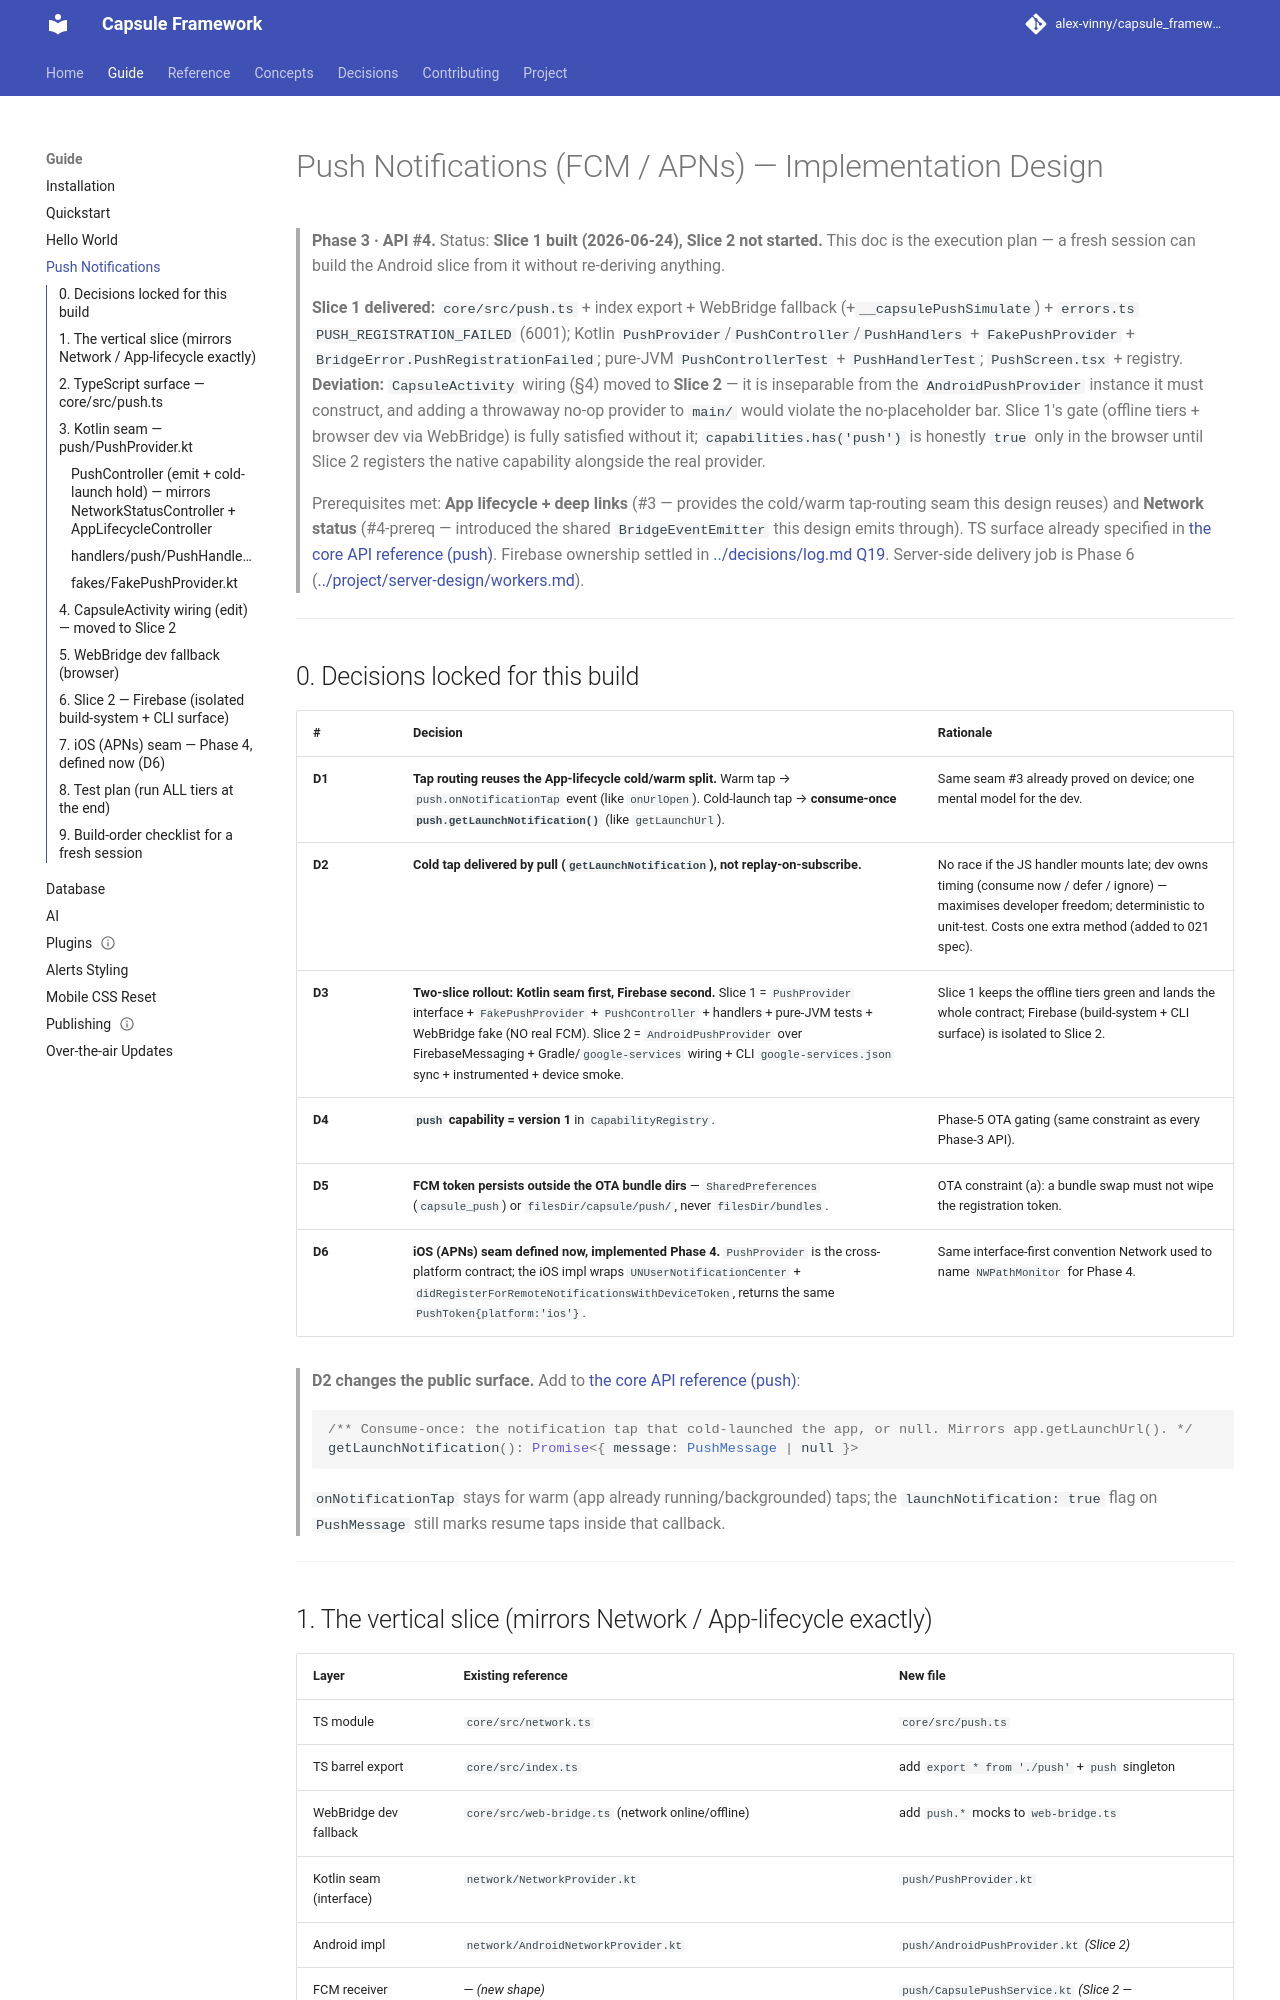

repository: alex-vinny/capsule_framework · page: guide/push-notifications/index.html · generator: mkdocs

---
title: "Push notifications"
audience: app-developer
status: current
code:
  - packages/core/src/push.ts
  - packages/capsule-android/capsule/src/main/kotlin/dev/capsule/push/**
  - packages/capsule-android/capsule/src/main/kotlin/dev/capsule/handlers/push/**
tests:
  - packages/core/src/__tests__/push.test.ts
  - packages/capsule-android/capsule/src/test/kotlin/dev/capsule/push/**
  - packages/capsule-android/capsule/src/test/kotlin/dev/capsule/handlers/push/**
---
# Push Notifications (FCM / APNs) — Implementation Design

> **Phase 3 · API #4.** Status: **Slice 1 built (2026-06-24), Slice 2 not started.** This doc is the
> execution plan — a fresh session can build the Android slice from it without re-deriving anything.
>
> **Slice 1 delivered:** `core/src/push.ts` + index export + WebBridge fallback (+`__capsulePushSimulate`)
> + `errors.ts` `PUSH_REGISTRATION_FAILED` (6001); Kotlin `PushProvider`/`PushController`/`PushHandlers`
> + `FakePushProvider` + `BridgeError.PushRegistrationFailed`; pure-JVM `PushControllerTest` +
> `PushHandlerTest`; `PushScreen.tsx` + registry. **Deviation:** `CapsuleActivity` wiring (§4) moved to
> **Slice 2** — it is inseparable from the `AndroidPushProvider` instance it must construct, and adding a
> throwaway no-op provider to `main/` would violate the no-placeholder bar. Slice 1's gate (offline tiers
> + browser dev via WebBridge) is fully satisfied without it; `capabilities.has('push')` is honestly
> `true` only in the browser until Slice 2 registers the native capability alongside the real provider.
>
> Prerequisites met: **App lifecycle + deep links** (#3 — provides the cold/warm tap-routing
> seam this design reuses) and **Network status** (#4-prereq — introduced the shared
> `BridgeEventEmitter` this design emits through). TS surface already specified in
> [the core API reference (push)](../reference/generated/core/README.md). Firebase ownership settled in
> [../decisions/log.md Q19](../decisions/log.md). Server-side
> delivery job is Phase 6 ([../project/server-design/workers.md](../project/server-design/workers.md)).

---

## 0. Decisions locked for this build

| # | Decision | Rationale |
|---|----------|-----------|
| **D1** | **Tap routing reuses the App-lifecycle cold/warm split.** Warm tap → `push.onNotificationTap` event (like `onUrlOpen`). Cold-launch tap → **consume-once `push.getLaunchNotification()`** (like `getLaunchUrl`). | Same seam #3 already proved on device; one mental model for the dev. |
| **D2** | **Cold tap delivered by pull (`getLaunchNotification`), not replay-on-subscribe.** | No race if the JS handler mounts late; dev owns timing (consume now / defer / ignore) — maximises developer freedom; deterministic to unit-test. Costs one extra method (added to 021 spec). |
| **D3** | **Two-slice rollout: Kotlin seam first, Firebase second.** Slice 1 = `PushProvider` interface + `FakePushProvider` + `PushController` + handlers + pure-JVM tests + WebBridge fake (NO real FCM). Slice 2 = `AndroidPushProvider` over FirebaseMessaging + Gradle/`google-services` wiring + CLI `google-services.json` sync + instrumented + device smoke. | Slice 1 keeps the offline tiers green and lands the whole contract; Firebase (build-system + CLI surface) is isolated to Slice 2. |
| **D4** | **`push` capability = version 1** in `CapabilityRegistry`. | Phase-5 OTA gating (same constraint as every Phase-3 API). |
| **D5** | **FCM token persists outside the OTA bundle dirs** — `SharedPreferences` (`capsule_push`) or `filesDir/capsule/push/`, never `filesDir/bundles`. | OTA constraint (a): a bundle swap must not wipe the registration token. |
| **D6** | **iOS (APNs) seam defined now, implemented Phase 4.** `PushProvider` is the cross-platform contract; the iOS impl wraps `UNUserNotificationCenter` + `didRegisterForRemoteNotificationsWithDeviceToken`, returns the same `PushToken{platform:'ios'}`. | Same interface-first convention Network used to name `NWPathMonitor` for Phase 4. |

> **D2 changes the public surface.** Add to [the core API reference (push)](../reference/generated/core/README.md):
> ```typescript
> /** Consume-once: the notification tap that cold-launched the app, or null. Mirrors app.getLaunchUrl(). */
> getLaunchNotification(): Promise<{ message: PushMessage | null }>
> ```
> `onNotificationTap` stays for warm (app already running/backgrounded) taps; the
> `launchNotification: true` flag on `PushMessage` still marks resume taps inside that callback.

---
